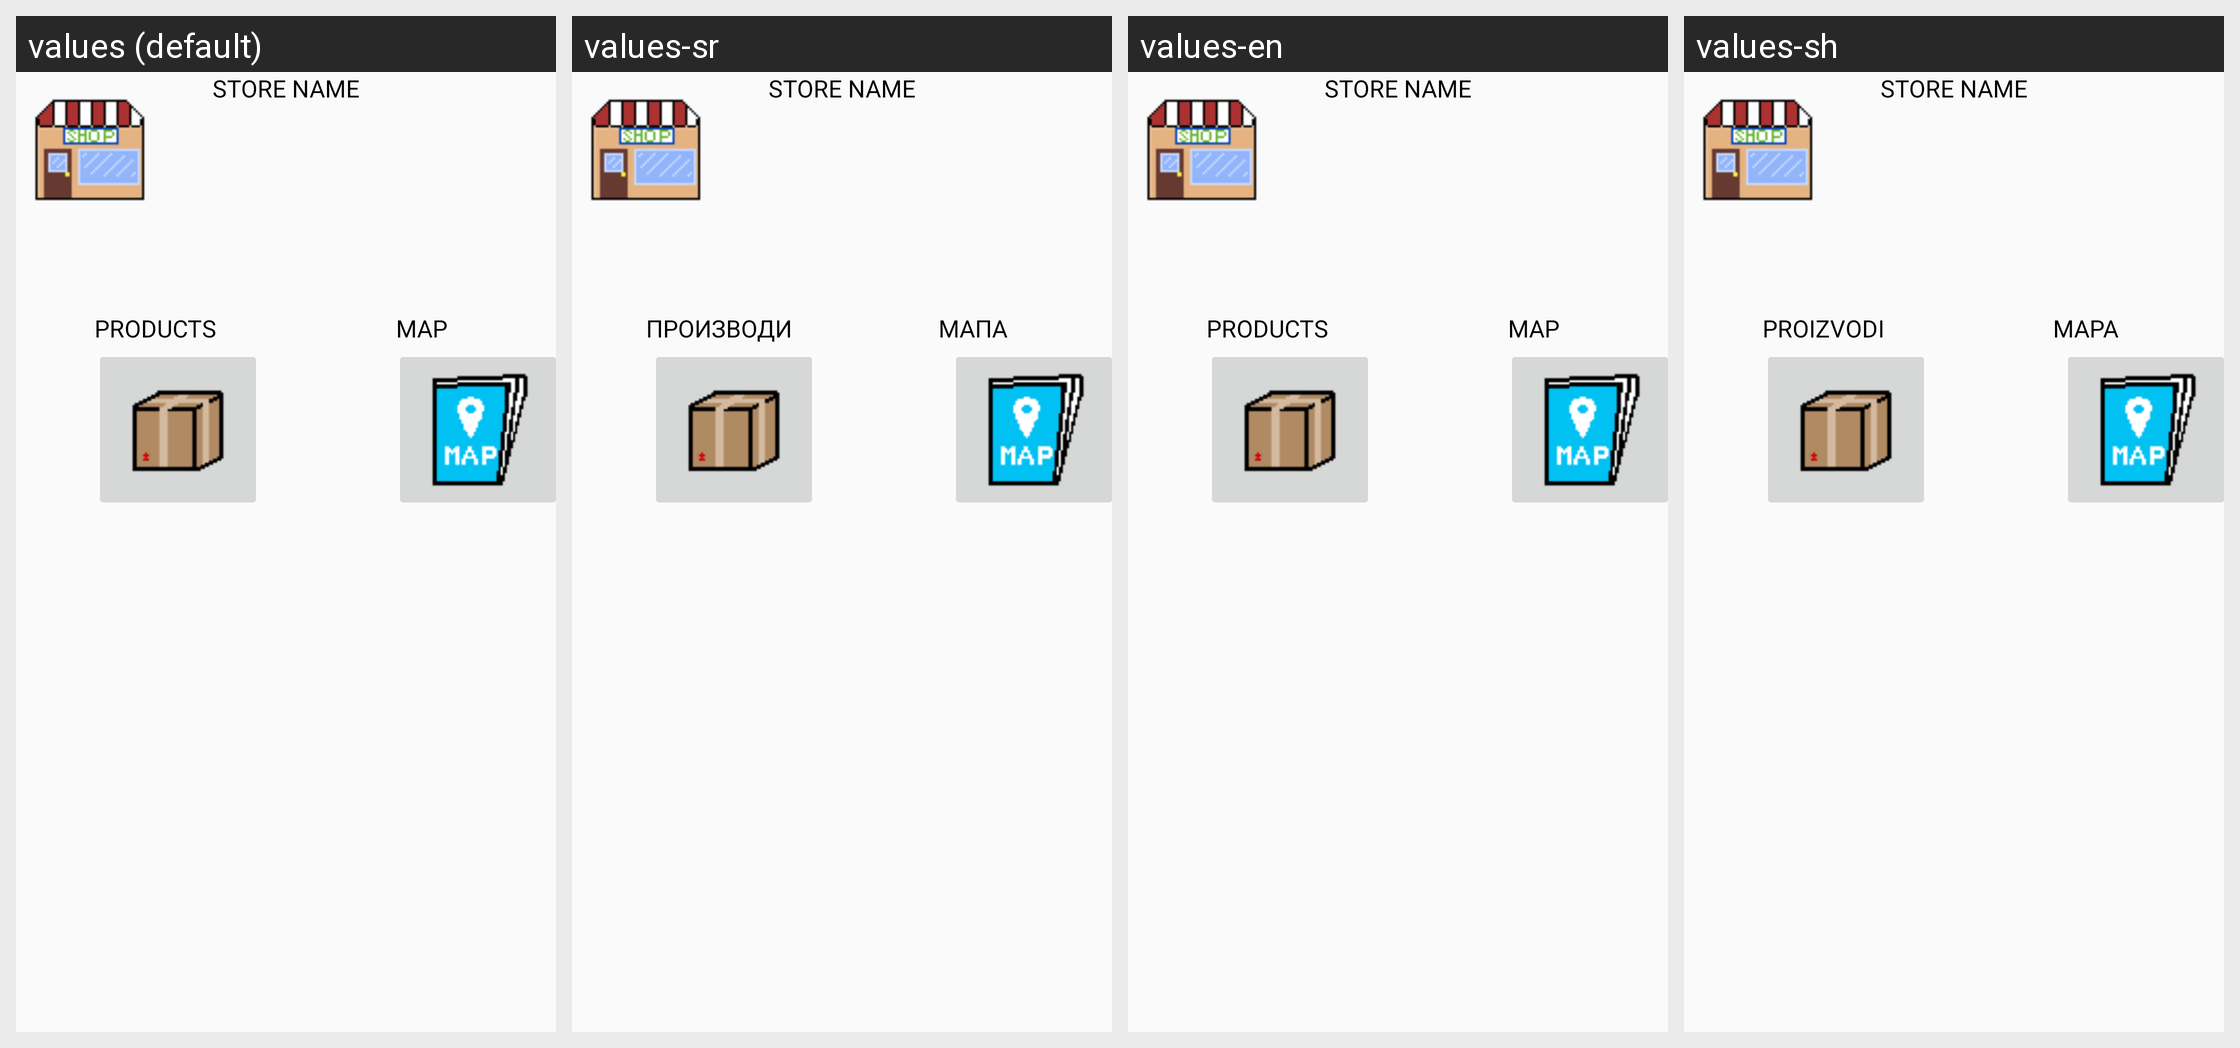

Locale-by-locale string values for the Android screen shown in this grid:
Android screen res/layout/fragment_store.xml rendered under 4 locales, left to right: values (default), values-sr, values-en, values-sh. Device: Nexus 5 (rendered at 1080×1920; each locale shown at half size, 540×960, under a caption strip naming it); theme Theme.AppCompat.Light.
Other locales in the repository, not shown: values-de-rDE, values-sl.
Strings drawn on this screen, with the default value and each locale's value (text and hints the layout hard-codes, and strings that could not be matched under every locale, appear in the picture but are not listed):

menu_products
  values: PRODUCTS
  values-sr: ПРОИЗВОДИ
  values-en: PRODUCTS
  values-sh: PROIZVODI

menu_map
  values: MAP
  values-sr: МАПА
  values-en: MAP
  values-sh: MAPA
